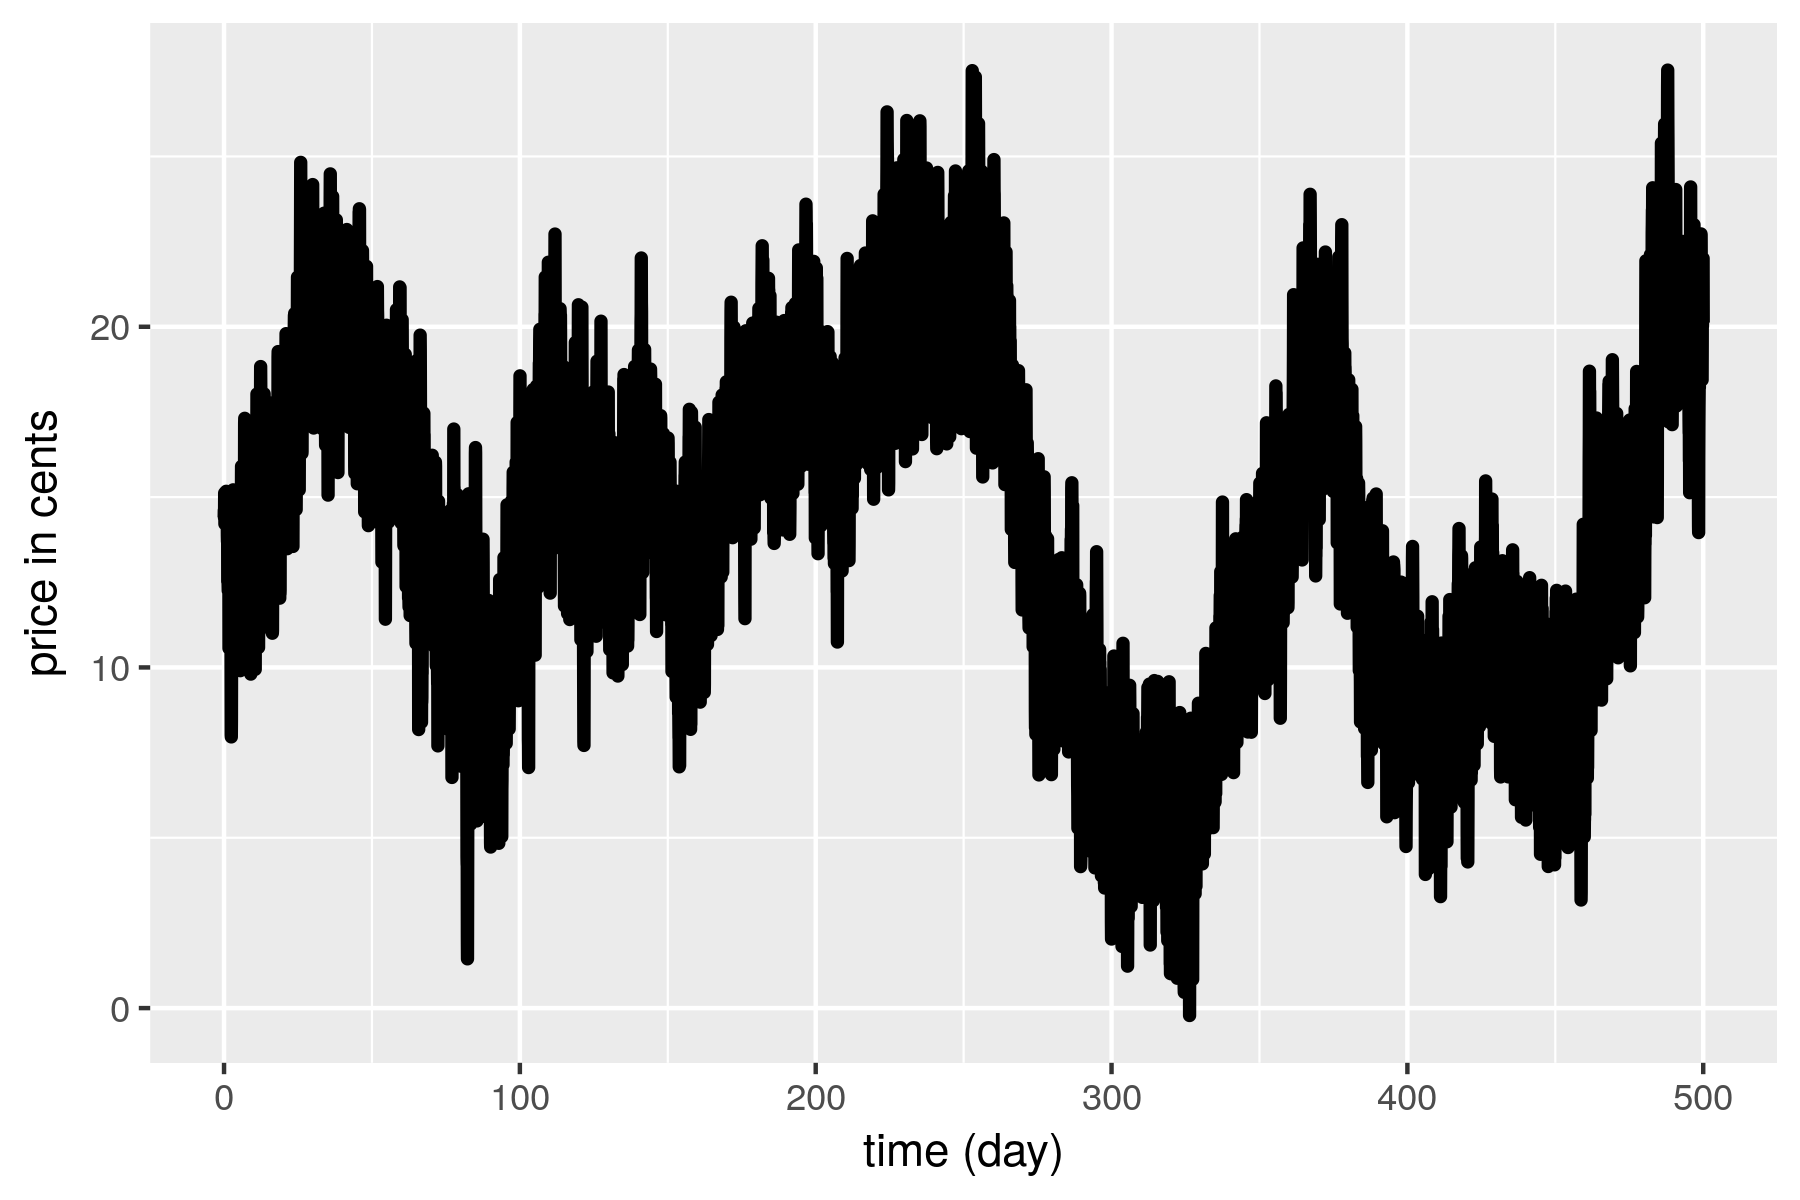

The table this chart was drawn from, first rows:
, time, price
1, 0.04167, 0.144
2, 0.08333, 0.1461
3, 0.125, 0.1454
4, 0.1667, 0.1439
5, 0.2083, 0.1512
6, 0.25, 0.1478
7, 0.2917, 0.1421
8, 0.3333, 0.1442
9, 0.375, 0.1467
10, 0.4167, 0.1444
11, 0.4583, 0.1514
12, 0.5, 0.1466
13, 0.5417, 0.1486
14, 0.5833, 0.147
15, 0.625, 0.1446
16, 0.6667, 0.1442
17, 0.7083, 0.145
18, 0.75, 0.1517
19, 0.7917, 0.1431
20, 0.8333, 0.1512
21, 0.875, 0.1455
22, 0.9167, 0.1479
23, 0.9583, 0.1428
24, 1, 0.1467
25, 1.042, 0.1445
26, 1.083, 0.1442
27, 1.125, 0.1387
28, 1.167, 0.137
29, 1.208, 0.1446
30, 1.25, 0.1252
31, 1.292, 0.1341
32, 1.333, 0.1381
33, 1.375, 0.1244
34, 1.417, 0.1225
35, 1.458, 0.1362
36, 1.5, 0.1437
37, 1.542, 0.1449
38, 1.583, 0.1355
39, 1.625, 0.1312
40, 1.667, 0.1056
41, 1.708, 0.1191
42, 1.75, 0.1177
43, 1.792, 0.1219
44, 1.833, 0.1433
45, 1.875, 0.1392
46, 1.917, 0.136
47, 1.958, 0.1184
48, 2, 0.1192
49, 2.042, 0.1363
50, 2.083, 0.1326
51, 2.125, 0.1236
52, 2.167, 0.1288
53, 2.208, 0.116
54, 2.25, 0.1211
55, 2.292, 0.1259
56, 2.333, 0.1147
57, 2.375, 0.09828
58, 2.417, 0.08016
59, 2.458, 0.07961
60, 2.5, 0.08426
... 11,940 more rows
